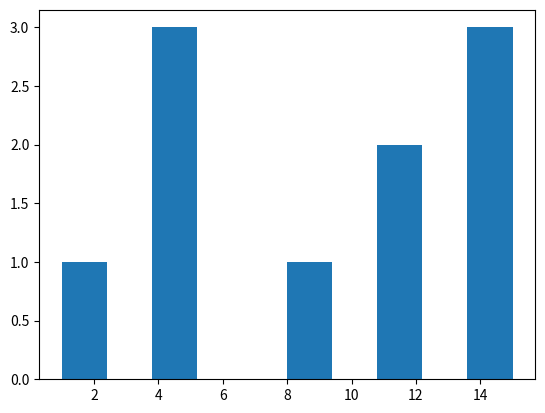

The script that saved this image:
# -*- coding: utf-8 -*-
"""
Created on Thu Sep  9 10:49:11 2021

[redacted]
"""
import random

def plusoumoins(mini:int,maxi:int):
    randomNumber=random.randint(mini,maxi)
    finDuJeu=False
    coup=1
    while not(finDuJeu) and (coup<11):
        monNbr=int(input("Entrez un nombre: "))
        if monNbr>randomNumber:
            print("trop grand")
        elif monNbr<randomNumber:
            print("trop petit")
        else:
            print("Tu gagnes en ",coup," coup(s)")
            finDuJeu=True
        coup+=1
    if coup>10:
        print("perdu")

#plusoumoins(0, 10)

#test modif github

#EXERCICE 1

ENTIERS=[1,2,3,4,5]

def somme_indices(L:list)->int:
    """
    retourne la somme des elements d'une liste
    --version indices--

    Parameters
    ----------
    L : list
        liste d'entiers

    Returns
    -------
    int
        somme des elements

    """
    somme=0
    for i in range(len(L)):
        somme+=L[i]
    return somme

def somme_elem(L:list)->int:
    """
    retourne la somme des elements d'une liste
    --version elements--

    Parameters
    ----------
    L : list
        liste d'entiers

    Returns
    -------
    int
        somme des elements

    """
    somme=0
    for l in L:
        somme+=l
    return somme

def somme_while(L:list)->int:
    """
    retourne la somme des elements d'une liste
    --version while--

    Parameters
    ----------
    L : list
        liste d'entiers

    Returns
    -------
    int
        somme des elements

    """
    somme=0
    ind=len(L)-1
    while ind>=0:
        somme+=L[ind]
        ind-=1
    return somme

#print(somme_indices(ENTIERS))
#print(somme_elem(ENTIERS))
#print(somme_while(ENTIERS))

def test_exercice1 ():
    print("TEST SOMME")
    #test liste vide
    print("Test liste vide : ", somme_while([]))
    #test somme 11111
    S=[1,10,100, 1000,10000]
    print("Test somme 11111 : ", somme_while(S))

#test_exercice1()

def moyenne(L:list)->int:
    """retourne la moyenne d'une liste
    input:
        L: [int]
    outputs:
        int: moyenne des valeurs de la liste/0 si liste vide"""
    moy=0
    if L !=[]:
        moy=somme_elem(L)/len(L)
    return moy

ENTIERS=[]

#print(ENTIERS,"moyenne: ",moyenne(ENTIERS))

def nb_sup_elem(L:list,e:int)->int:
    """retourne le nombres valeurs d'une liste strictement superieures a un entier
    --version elements--
    inputs:
        L: [int]
        e: int: entier dont on cherche le nombre de valeurs superieures dans la liste
    outputs:
        int: nombre de valeurs de L superieures a e"""
    somme=0
    if len(L)>0:#True si liste non vide
        for l in L:
            if l>e:
                somme+=1
    return somme

e=3
#print(ENTIERS,"nb d'entiers >{}:".format(e),nb_sup_elem(ENTIERS, e))


def nb_sup_ind(L:list,e:int)->int:
    """retourne le nombres de valeurs d'une liste strictement superieures à un entier
    --version indices--
    inputs:
        L: [int] liste
        e: int: entier dont on cherche le nombre de valeurs superieures dans la liste
    outputs:
        int: nombre de valeurs de L superieures a e"""
    somme=0
    longueur=len(L)
    if longueur>0:#True si liste non vide
        for i in range(longueur):
            if L[i]>e:
                somme+=1
    return somme

#print(ENTIERS,"nb d'entiers >{}:".format(e),nb_sup_ind(ENTIERS, e))

def moy_sup(L:list,e:int)->float:
    """renvoie la moyenne des valeurs superieures a un entier dans une liste
    inputs:
        L: [int]
        e: int: entier dont on cherche la moyenne des valeurs superieures dans la liste
    outputs:
        float: moyenne des valeurs superieures a e"""
    moyenne=0
    if len(L)>0:#True si liste non vide
        diviseur=nb_sup_elem(L,e)
        for l in L:
            if l>e:
                moyenne+=l
        moyenne=moyenne/diviseur
    return moyenne

#print(ENTIERS,moy_sup(ENTIERS, e))

def val_max(L:list)->int:
    """retourne la valeur max d'une liste d'entiers
    input:
        L: [int]
    output:
        int: valeur max de la liste"""
    res=0
    if len(L)>0:#True si liste non vide
        for l in L:
            if l>res:
                res=l
    return res

ENTIERS=[1,2,3,4,100,6]
#print(ENTIERS,"max: {}".format(val_max(ENTIERS)))

def ind_max(L:list)->int:
    """retourne l'indice de la valeur max d'une liste
    inputs:
        L: [int]
    outputs:
        int: valeur max de L"""
    maxi=val_max(L)
    res=0
    for i in range(len(L)):
        if L[i]==maxi:
            res=i
    return res

ENTIERS=[]




#EXERCICE2

def position_for(lst:list,elem:int)->int:
    """retourne l'indice de l'element elem dans la liste lst
    --version for--
    inputs:
        lst: [int] la liste
        elem: int element dont on cherche la position
    outputs:
        int: l'indice de l'element/-1 si element absent"""
    res=-1
    for i in range(len(lst)):
        if lst[i]==elem:
            res=i
    return res

def position_while(lst:list, elem:int)->int: ####A CORRIGER#####
    """retourne l'indice de l'element elem dans la liste lst
    --version while--
    inputs:
        lst: [int] la liste
        elem: int element dont on cherche la position
    outputs:
        int: l'indice de l'element, -1 si element absent"""
    res=-1
    i=0 #on commence a l'indice 0
    if len(lst)!=0: #cas liste non vide
        val=lst[0]
        while val!=elem and i<len(lst)-1:
            res=i
            i+=1
            val=lst[i]
        else:
            res=i
    return res

e=11
ENTIERS=[1,2,3,10,5,6,4]
#print(ENTIERS,"position: ", position_while(ENTIERS,e))

def nb_occurrences(lst:list,elem:int)->int:
    """renvoie le nombre d'occurrences d'un entier dans une liste

    Parameters
    ----------
    lst : [int]
        la liste
    elem : int
        entier dont on cherche le nombre d'occurences

    Returns
    -------
    int
        nb d'occurrences de elem

    """
    somme=0
    if len(lst)>0:
        for e in lst:
            if e==elem:
                somme+=1
    return somme

e=0
ENTIERS=[10,0,10,2,10,1]
#print(ENTIERS,"nb_occ de {}: ".format(e), nb_occurrences(ENTIERS,e))

def est_trie_for(lst:list)->bool:
    """retourne vrai si la liste passee en parametre est triee
    --version for--

    Parameters
    ----------
    lst : [int]
        liste d'entiers'

    Returns
    -------
    bool
        True si la lsite est triee

    """
    res=True
    for i in range(1,len(lst)):
        if lst[i]<lst[i-1]:
            res=False
    return res

def est_trie_while(lst:list)->bool:
    """retourne vrai si la liste passee en parametre est triee
    --version while--

    Parameters
    ----------
    lst : [int]
        liste d'entiers'

    Returns
    -------
    bool
        True si la lsite est triee ou vide

    """
    res=True
    i=1
    if len(lst)>0:
        while lst[i]>=lst[i-1] and i<len(lst)-1:#test element par element
            i+=1
        else: #un element est superieur au suivant ou on est arrive en fin de liste
            if i<len(lst)-1: #True si on est pas arrivé jusqu'a la fin
                res=False
    return res

ENTIERS=[1,2,3]

#print(ENTIERS, est_trie_while(ENTIERS))

def position_tri(lst:list,elem:int)->int: ####PROBLEME DE DICHOTOMIE####
    """retourne la position de l'entier elem dans une liste triee,
    utilise une recherche dichotomique

    Parameters
    ----------
    lst : [int]
        liste d'entier a explorer
    elem : int
        element dont on cherche la position

    Returns
    -------
    int
        indice de elem dans la liste

    """
    debut=0 #debut de l'intervalle de recherche
    fin=len(lst)#fin de l'intervalle de recherche
    pos=-1#initialise pos
    if lst:
        pos=fin//2
        while lst[pos]!=elem:
            #print(lst[pos])
            if lst[pos]<elem:
                debut=pos
            else:
                fin=pos
            pos=(fin-debut)//2
            #print("pos: ",pos)
    return pos

ENTIERS=[]
#print(position_tri(ENTIERS, 1))

def a_repetition(lst:list)->bool:
    """retourne True si la liste passee en parametre comporte une ou plusieurs repetitions


    Parameters
    ----------
    lst : list
        liste d'entiers a evaluer

    Returns
    -------
    bool
        true si il y a une repetition

    """
    res=False
    lst_t=[]
    i=0
    while i<len(lst) and not res:
        if lst[i] not in lst_t: #pas de repetition
            lst_t.append(lst[i])
            i+=1
        else: #repetition
            res=True
    return res

ENTIERS=[1,2,6,3]

#print(a_repetition(ENTIERS))

#EXERCICE 3

def separer(lst:list)->list:
    """
    renvoie une liste ou les nombres sont regroupes selon qu'ils sont negatifs, nuls ou positifs

    Parameters
    ----------
    lst : list
        liste d'entiers

    Returns
    -------
    list
        liste d'entiers regroupes

    """
    lst_sep=[]
    #generation de lst_sep
    for l in lst:
        lst_sep.append(0)
        #lst_sep=[0,0,0,..,0] len= len(lst)
    ind_n=0 #indice des nb negatifs (commence au debut)
    ind_p=len(lst)-1 #indice des nb positifs (commence a la fin)
    for i in range(len(lst)):
        if lst[i]<0:
            lst_sep[ind_n]=lst[i]
            ind_n+=1
        elif lst[i]>0:
            lst_sep[ind_p]=lst[i]
            ind_p-=1
    return lst_sep


LST=[-1,2,-12,0,4,0,5,-6]

def test_separer():
    """teste la fonction separer()"""
    #test liste vide, res attendu: []
    LST=[]
    print("liste vide: ",separer(LST))
    #test liste normal, res attendu: [-1,-12,-6,0,0,5,4,2]
    LST=[-1,2,-12,0,4,0,5,-6]
    print("[-1,2,-12,0,4,0,5,-6]: ",)
    #test liste entiers positifs, res attendu: [1,2,3]
    LST=[1,2,3]
    print("[1,2,3]", separer(LST))

#print(separer(LST))

#EXERCICE 4

def histo(lst_f:list)->list:
    """renvoie une liste d'entiers representant l'histogramme d'une fonction


    Parameters
    ----------
    lst_f : list
        liste d'entiers definissant une fonction

    Returns
    -------
    list
        liste d'entiers representant l'histogramme de lst_f

    """
    #initialisation de list_h
    lst_h=[]
    MAXVALEUR=val_max(lst_f)
    for i in range(MAXVALEUR+1):
        lst_h.append(0)
    #creation de l'histogramme
    for j in range(len(lst_f)): #parcours de lst_f
        valeur=lst_f[j] #recuperation de la valeur
        lst_h[valeur]+=1 #on increment l'entier d'indice correspondant la valeur
    return lst_h
    
LST=[6,5,6,8,4,2,1,5]
    
def est_injective(lst_f:list)->bool:
    """
    renvoie True si la fonction lst_f est injective, False sinon

    Parameters
    ----------
    lst_f : list
        liste d'entiers decrivant la fonction

    Returns
    -------
    bool
        True si injective, False sinon

    """
    res=True
    lst_h=histo(lst_f)
    termine=False
    i=0
    while not termine and lst_h[i]<2:
        i+=1
        if i==len(lst_h):
            termine=True
    else:
        if not termine:
            res=False
    return res

lst_f1=[6,5,6,7,4,2,1,5]
lst_h1=[0,1,1,0,1,2,2,1]

lst_f2=[3,0,6,7,4,2,1,5]
lst_h2=[1,1,1,1,1,1,1,1]

lst_fnull=[]
#print(est_injective(lst_fnull))

    
def est_surjective(lst_f:list)->bool:
    """
    renvoie True si la fonction lst_f est injective, False sinon

    Parameters
    ----------
    lst_f : list
        liste d'entiers decrivant la fonction

    Returns
    -------
    bool
        True si injective, False sinon

    """
    res=True
    lst_h=histo(lst_f)
    termine=False
    i=0
    while not termine and lst_h[i]>0:
        i+=1
        if i==len(lst_h):
            termine=True
    else:
        if not termine:
            res=False
    return res   

#print(est_surjective(lst_fnull))  

def est_bijective(lst_f:list)->bool:
    return est_injective(lst_f) and est_surjective(lst_f)

def affiche_histo(lst_f:list):
    lst_h=histo(lst_f)
    MAXOCC=val_max(lst_h) #nb de lignes
    MAXVALEUR=val_max(lst_f) #nb de colonnes
    print("HISTOGRAMME")
    print(lst_f)
    for ligne in range(MAXOCC):
        print("\n")
        for colonne in range(MAXVALEUR+1):
            if lst_h[colonne]>=MAXOCC-ligne: #premiere ligne: MAXOCC-0, deuxieme ligne: MAXOCC-1, ...
                print("  # ",end='')
            else:
                print('    ',end='')
    for i in range(MAXVALEUR+1):
            print('|--|',end='')
    print("\n")
    for j in range(MAXVALEUR+1):
            print("  {} ".format(j),end='')
            
    
                
    
F=[1,5,5,5,9,11,11,15,15,15]
#affiche_histo(F)

import matplotlib.pyplot as plt
    
def affiche_histo_plt(lst_f:list):
    print("HISTOGRAMME")
    print(lst_f)
    print(plt.hist(lst_f))

affiche_histo_plt(F)
